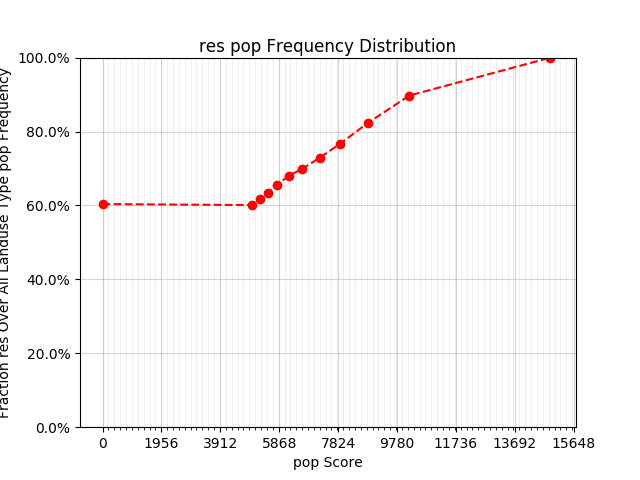

Values plotted in this chart, from the file beside it:
x, y
0.00000, 0.6037
4979, 0.601
5215, 0.617
5487, 0.6339
5806, 0.656
6184, 0.6805
6636, 0.6988
7207, 0.7288
7894, 0.7671
8809, 0.8229
10193, 0.8973
14879, 1
